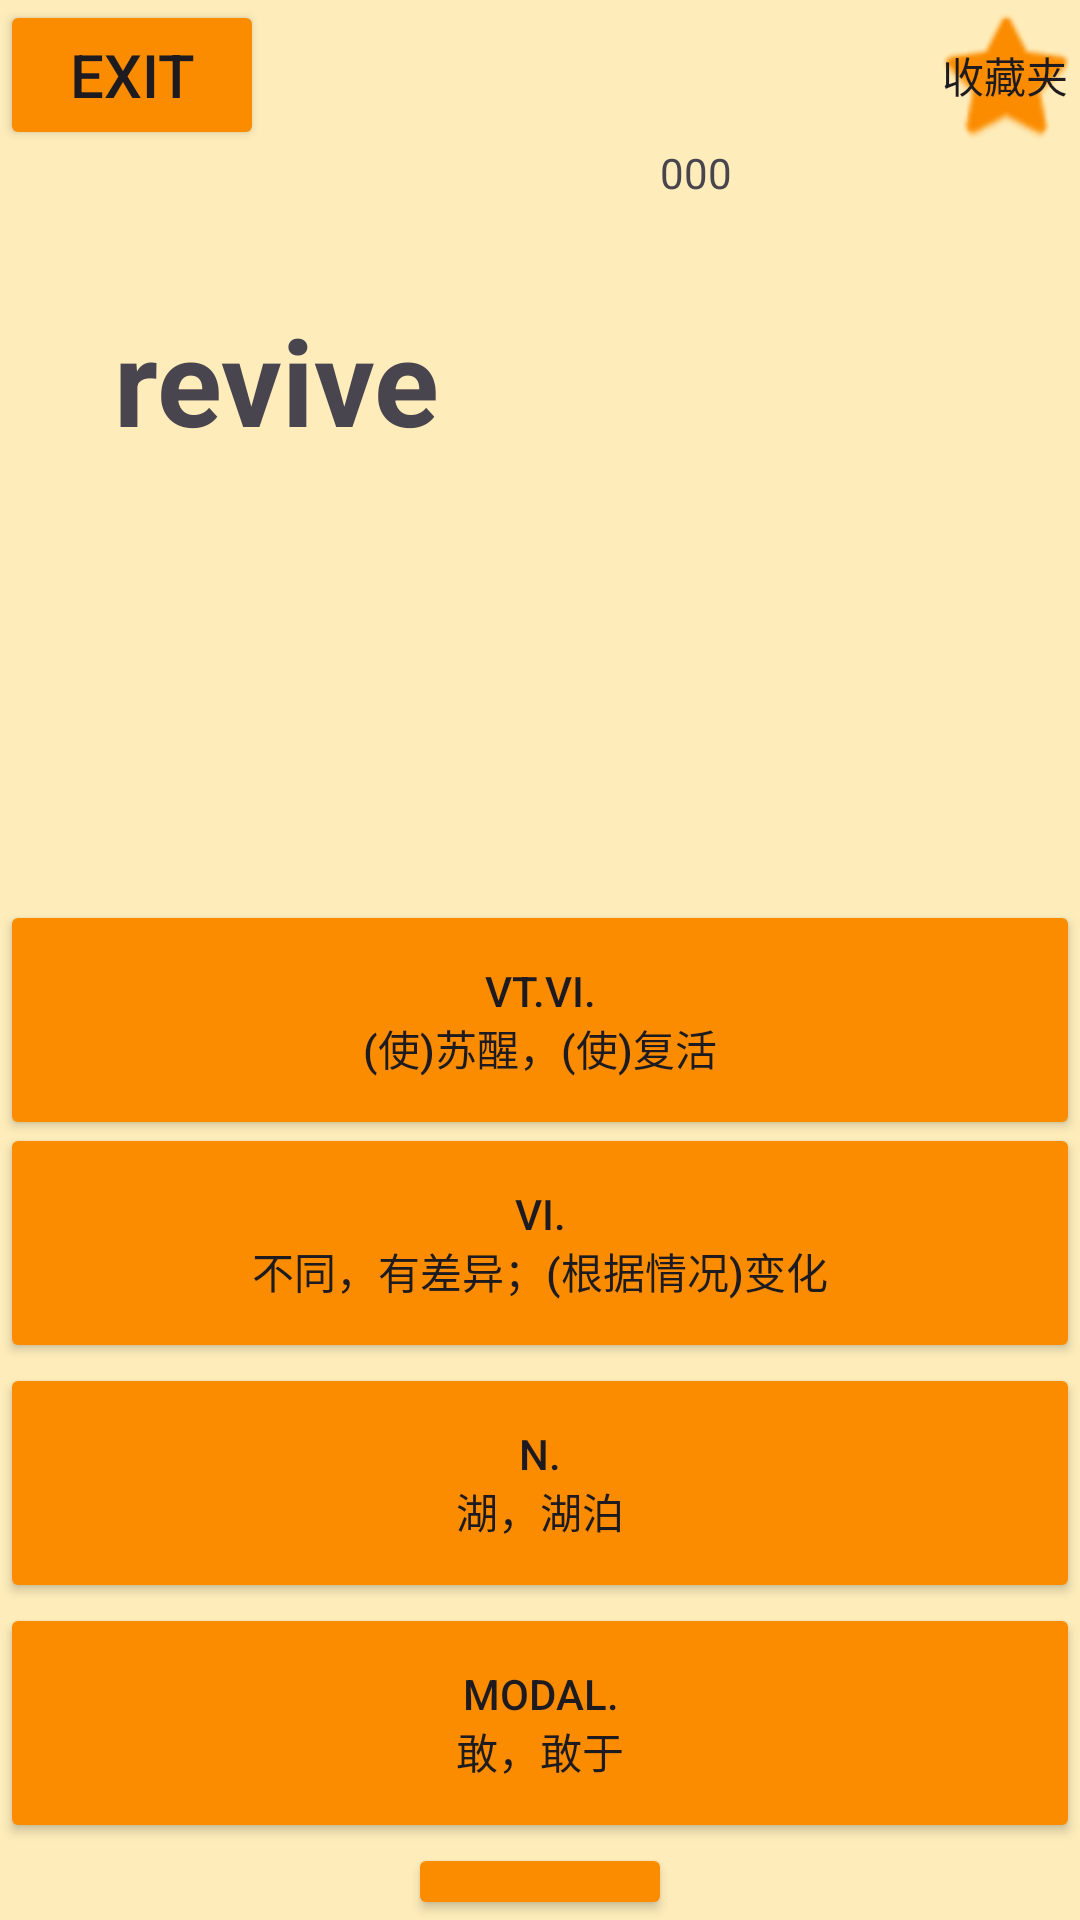

Layout XML and referenced resources for this Android screen:
<!-- AndroidManifest.xml: application theme Theme.MWord -->
<!-- res/layout/activity_put_box3.xml -->
<?xml version="1.0" encoding="utf-8"?>
<RelativeLayout xmlns:android="http://schemas.android.com/apk/res/android"
    xmlns:app="http://schemas.android.com/apk/res-auto"
    xmlns:tools="http://schemas.android.com/tools"
    android:layout_width="match_parent"
    android:layout_height="match_parent"
    tools:context=".PutBox3"
    android:background="#56FDD835">

    <TextView
        android:id="@+id/show"
        android:layout_width="149dp"
        android:layout_height="202dp"
        android:layout_alignParentStart="true"
        android:layout_alignParentTop="true"
        android:layout_alignParentEnd="true"
        android:layout_alignParentBottom="true"
        android:layout_marginStart="220dp"
        android:layout_marginTop="48dp"
        android:layout_marginEnd="42dp"
        android:layout_marginBottom="480dp"
        android:backgroundTint="#4D000000"
        android:text="000" />

    <TextView
        android:id="@+id/w1"
        android:layout_width="354dp"
        android:layout_height="195dp"
        android:layout_alignParentStart="true"
        android:layout_alignParentTop="true"
        android:layout_alignParentEnd="true"
        android:layout_alignParentBottom="true"
        android:layout_marginStart="38dp"
        android:layout_marginLeft="30dp"
        android:layout_marginTop="100dp"
        android:layout_marginEnd="19dp"
        android:layout_marginBottom="476dp"
        android:text="@string/A1"
        android:textSize="40sp"
        android:textStyle="bold" />

    <Button
        android:id="@+id/a1"
        android:layout_width="match_parent"
        android:layout_height="80dp"
        android:layout_marginTop="300dp"
        android:clickable="true"
        android:backgroundTint="#FB8C00"
        android:onClick="myclick1"
        android:text="@string/tran1"

        />

    <Button
        android:id="@+id/a2"
        android:layout_width="match_parent"
        android:layout_height="80dp"
        android:layout_below="@+id/a1"
        android:layout_marginTop="-6dp"
        android:backgroundTint="#FB8C00"
        android:clickable="true"
        android:onClick="myclick2"
        android:text="@string/tran2" />

    <Button
        android:id="@+id/a3"
        android:layout_width="match_parent"
        android:layout_height="80dp"
        android:backgroundTint="#FB8C00"
        android:layout_below="@+id/a2"
        android:text="@string/tran3"

        android:clickable="true"
        android:onClick="myclick3"
        />
    <Button
        android:id="@+id/a4"
        android:layout_width="match_parent"
        android:layout_height="80dp"
        android:layout_below="@+id/a3"
        android:text="@string/tran4"
        android:backgroundTint="#FB8C00"
        android:clickable="true"
        android:onClick="myclick4"
        />

    <Button
        android:id="@+id/next"
        android:layout_width="wrap_content"
        android:layout_height="50dp"
        android:text="next"
        android:textSize="20dp"
        android:layout_below="@+id/a4"
        android:backgroundTint="#FB8C00"
        android:layout_centerHorizontal="true"></Button>

    <Button
        android:id="@+id/exit"
        android:layout_width="wrap_content"
        android:layout_height="50dp"
        android:layout_marginTop="0dp"
        android:layout_marginBottom="69dp"
        android:text="exit"
        android:backgroundTint="#FB8C00"
        android:textSize="20dp"></Button>

    <Button
        android:layout_width="50dp"
        android:layout_height="50dp"
        android:background="@android:drawable/btn_star_big_on"
        android:text="收藏夹"
        android:backgroundTint="#FB8C00"
        android:id="@+id/collec"
        android:layout_alignParentRight="true"
        android:layout_alignParentTop="true"

        ></Button>
</RelativeLayout>
<!-- resources referenced by this layout -->
<resources>
  <string name="A1">revive </string>
  <string name="tran1"> vt.vi.\n(使)苏醒，(使)复活</string>
  <string name="tran2"> vi.\n不同，有差异；(根据情况)变化</string>
  <string name="tran3"> n.\n湖，湖泊</string>
  <string name="tran4"> modal.\n敢，敢于</string>
  <style name="Theme.MWord" parent="Base.Theme.MWord" />
  <style name="Base.Theme.MWord" parent="Theme.Material3.DayNight.NoActionBar">
          
          
      </style>
</resources>
